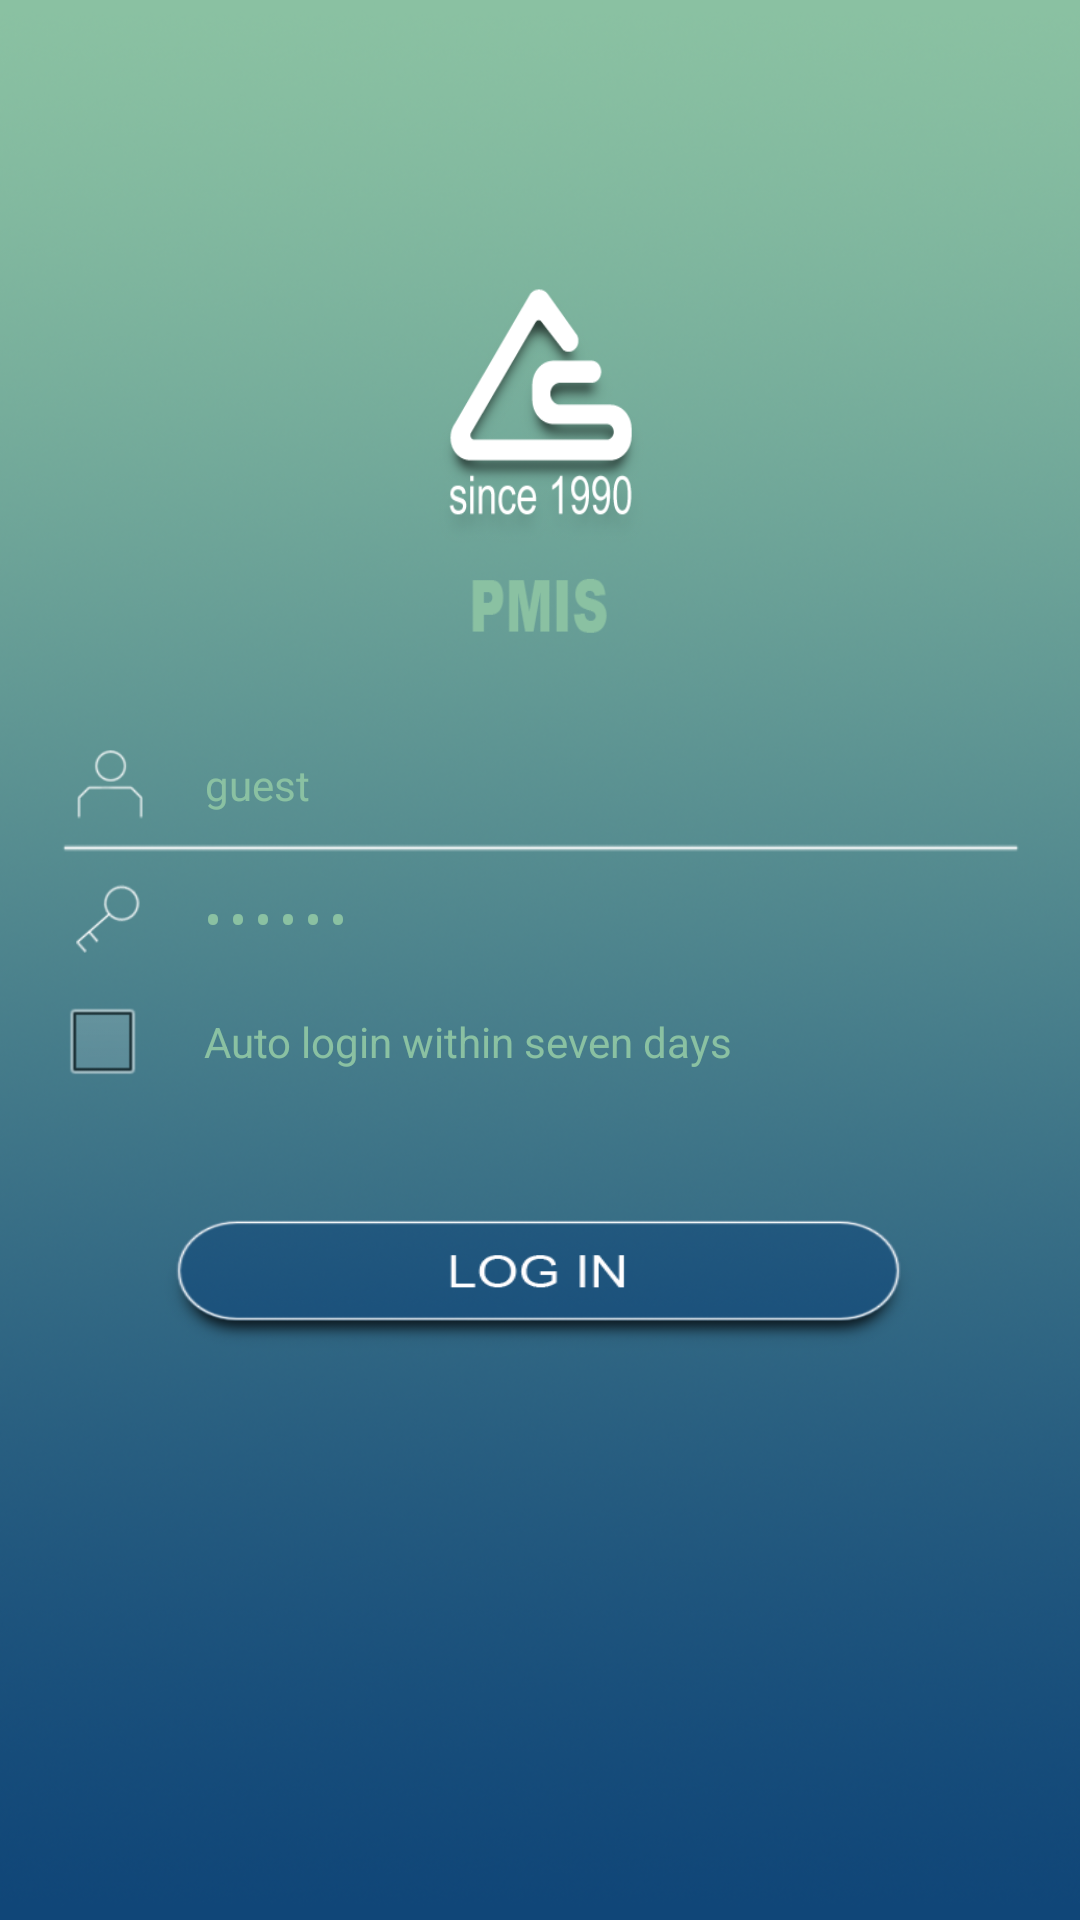

Layout XML and referenced resources for this Android screen:
<!-- AndroidManifest.xml: application theme android:Theme.Light.NoTitleBar -->
<!-- res/layout/fragment_login.xml -->
<?xml version="1.0" encoding="utf-8"?>
<LinearLayout xmlns:android="http://schemas.android.com/apk/res/android"
    android:layout_width="fill_parent"
    android:layout_height="fill_parent"
    android:background="@drawable/login7"
    android:orientation="vertical" >

    <ImageView
        android:layout_width="250dp"
        android:layout_height="250dp"
        android:layout_gravity="center_horizontal"
        android:background="@drawable/login6logo" />

    <LinearLayout
        android:layout_width="fill_parent"
        android:layout_height="wrap_content"
        android:orientation="vertical" >

        <LinearLayout
            android:layout_width="fill_parent"
            android:layout_height="wrap_content"
            android:gravity="center_vertical" >

            <ImageView
                android:layout_width="wrap_content"
                android:layout_height="23dp"
                android:layout_marginLeft="20dp"
                android:src="@drawable/login5name" />

            <LinearLayout
                android:layout_width="230dip"
                android:layout_height="wrap_content"
                android:layout_marginLeft="15dip"
                android:orientation="horizontal" >

                <EditText
                    android:id="@+id/zx_user_login_username"
                    android:layout_width="0dp"
                    android:layout_height="wrap_content"
                    android:layout_weight="1"
                    android:background="@null"
                    android:hint="@string/zx_tv_username"
                    android:singleLine="true"
                    android:text="guest"
                    android:textColor="@color/textcolor_login"
                    android:textColorHint="@color/textcolor_login"
                    android:textSize="14sp" />

                <ImageView
                    android:id="@+id/zx_clear"
                    android:layout_width="wrap_content"
                    android:layout_height="wrap_content"
                    android:layout_gravity="center"
                    android:layout_marginLeft="4dip"
                    android:src="@drawable/login8"
                    android:visibility="invisible" />
            </LinearLayout>
        </LinearLayout>

        <ImageView
            android:layout_width="match_parent"
            android:layout_height="wrap_content"
            android:background="@drawable/login3" />

        <LinearLayout
            android:layout_width="fill_parent"
            android:layout_height="wrap_content"
            android:layout_marginTop="5dip"
            android:gravity="center_vertical" >

            <ImageView
                android:layout_width="wrap_content"
                android:layout_height="23dp"
                android:layout_marginLeft="20dp"
                android:src="@drawable/login4password" />

            <EditText
                android:id="@+id/zx_user_login_password"
                android:layout_width="0dp"
                android:layout_height="wrap_content"
                android:layout_marginLeft="15dip"
                android:layout_weight="1"
                android:background="@null"
                android:hint="@string/zx_tv_regist_password"
                android:password="true"
                android:singleLine="true"
                android:text="123456"
                android:textColor="@color/textcolor_login"
                android:textColorHint="@color/textcolor_login"
                android:textSize="14sp" />
        </LinearLayout>

        <LinearLayout
            android:layout_width="fill_parent"
            android:layout_height="wrap_content"
            android:layout_marginTop="5dip" >

            <CheckBox
                android:id="@+id/zx_user_login_auto_login"
                android:layout_width="wrap_content"
                android:layout_height="wrap_content"
                android:layout_marginLeft="15dip"
                android:scaleX="0.7"
                android:scaleY="0.7" />

            <TextView
                android:layout_width="wrap_content"
                android:layout_height="wrap_content"
                android:layout_marginLeft="15dip"
                android:text="@string/zx_tv_auto_login"
                android:textColor="@color/textcolor_login" />
        </LinearLayout>

        <LinearLayout
            android:layout_width="match_parent"
            android:layout_height="wrap_content"
            android:layout_marginTop="30dp"
            android:gravity="center_horizontal" >

            <Button
                android:id="@+id/zx_user_login"
                android:layout_width="258dp"
                android:layout_height="54dp"
                android:background="@drawable/login2" />
        </LinearLayout>
    </LinearLayout>

</LinearLayout>
<!-- resources referenced by this layout -->
<resources>
  <color name="textcolor_login">#8ac1a2</color>
  <!-- drawable login2: png bitmap (drawable-hdpi, 36302 bytes) -->
  <!-- drawable login3: png bitmap (drawable-hdpi, 3555 bytes) -->
  <!-- drawable login4password: png bitmap (drawable-hdpi, 3916 bytes) -->
  <!-- drawable login5name: png bitmap (drawable-hdpi, 3796 bytes) -->
  <!-- drawable login6logo: png bitmap (drawable-hdpi, 23230 bytes) -->
  <!-- drawable login7: png bitmap (drawable-hdpi, 594515 bytes) -->
  <!-- drawable login8: png bitmap (drawable-hdpi, 3277 bytes) -->
  <string name="zx_tv_auto_login">Auto login within seven days</string>
  <string name="zx_tv_regist_password">Password</string>
  <string name="zx_tv_username">Username</string>
</resources>
